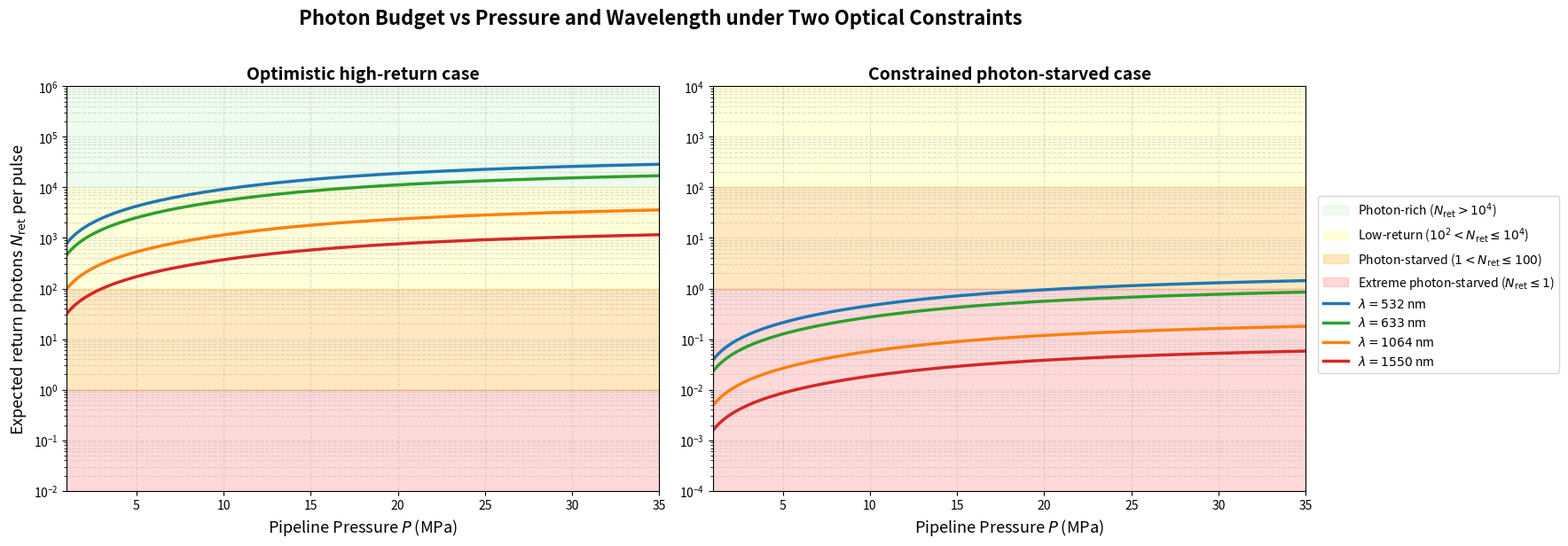

Here is the Python script that generated this plot:
import numpy as np
import matplotlib.pyplot as plt
import scipy.constants as const


def solve_pr_eos_density(P_MPa, T_K):
    """
    基于 Peng-Robinson 状态方程计算甲烷数密度。

    输入:
        P_MPa: 压力，单位 MPa
        T_K: 温度，单位 K

    输出:
        number_density: 分子数密度，单位 molecules/m^3

    说明:
        这里以纯甲烷作为天然气主成分近似。
        后续若需要多组分天然气，可在此函数外层加入组分加权或替换为更高精度物性模型。
    """
    # Methane critical parameters
    Tc = 190.56       # K
    Pc = 4.5992       # MPa
    omega = 0.011     # acentric factor
    R = const.R

    P_Pa = P_MPa * 1e6
    Pc_Pa = Pc * 1e6

    # Peng-Robinson parameters
    kappa = 0.37464 + 1.54226 * omega - 0.26992 * omega**2
    alpha = (1 + kappa * (1 - np.sqrt(T_K / Tc)))**2

    a = 0.45724 * (R * Tc)**2 / Pc_Pa * alpha
    b = 0.07780 * R * Tc / Pc_Pa

    A = a * P_Pa / (R * T_K)**2
    B = b * P_Pa / (R * T_K)

    # PR EOS compressibility factor cubic:
    # Z^3 - (1-B)Z^2 + (A - 3B^2 - 2B)Z - (AB - B^2 - B^3) = 0
    coeffs = [
        1.0,
        -(1.0 - B),
        A - 3.0 * B**2 - 2.0 * B,
        -(A * B - B**2 - B**3),
    ]

    roots = np.roots(coeffs)

    # Numerical cubic roots may carry tiny imaginary residuals.
    real_roots = np.real(roots[np.abs(np.imag(roots)) < 1e-8])
    positive_roots = real_roots[real_roots > 0]

    if len(positive_roots) == 0:
        # Conservative fallback: ideal gas
        Z = 1.0
    else:
        # Gas-phase root: largest positive real root
        Z = np.max(positive_roots)

    molar_volume = Z * R * T_K / P_Pa
    number_density = const.Avogadro / molar_volume

    return number_density


def get_rayleigh_cross_section(lambda_nm):
    """
    计算甲烷的瑞利散射截面。

    输入:
        lambda_nm: 真空波长，单位 nm

    输出:
        sigma_R: 瑞利散射截面，单位 m^2

    说明:
        使用标准状态折射率近似和 King 修正因子。
        该函数适合用于第一轮趋势仿真。
    """
    lambda_m = lambda_nm * 1e-9

    # Approximate methane refractive index at standard conditions
    n0 = 1.000444

    # Loschmidt constant, molecules/m^3
    rho_0 = 2.68678e25

    # King correction factor for methane, approximate value
    F_k = 1.04

    term1 = (24 * np.pi**3) / (rho_0**2 * lambda_m**4)
    term2 = ((n0**2 - 1) / (n0**2 + 2))**2

    sigma_R = term1 * term2 * F_k
    return sigma_R


def compute_return_photons(P_scan, wavelength_nm, T_K, L, Omega_frac, eta_sys, E_pulse):
    """
    根据光子预算公式计算不同压力下的返回光子数。

    N_ret = N_tx * sigma_R * rho_N * L * (Omega / 4pi) * eta_sys
    """
    E_photon = const.h * const.c / (wavelength_nm * 1e-9)
    N_tx = E_pulse / E_photon
    sigma_R = get_rayleigh_cross_section(wavelength_nm)

    N_ret_array = np.zeros_like(P_scan, dtype=float)

    for i, P in enumerate(P_scan):
        rho_N = solve_pr_eos_density(P, T_K)
        N_ret_array[i] = N_tx * sigma_R * rho_N * L * Omega_frac * eta_sys

    return N_ret_array


def add_photon_regime_background(ax):
    """
    添加 photon-rich / low-return / photon-starved / extreme photon-starved 背景分区。
    保留你原代码中颜色清楚、可读性好的优点。
    """
    ax.axhspan(1e4, 1e8, color="lightgreen", alpha=0.15,
               label=r"Photon-rich ($N_{\rm ret}>10^4$)")
    ax.axhspan(1e2, 1e4, color="yellow", alpha=0.15,
               label=r"Low-return ($10^2<N_{\rm ret}\leq10^4$)")
    ax.axhspan(1, 1e2, color="orange", alpha=0.25,
               label=r"Photon-starved ($1<N_{\rm ret}\leq100$)")
    ax.axhspan(1e-4, 1, color="red", alpha=0.15,
               label=r"Extreme photon-starved ($N_{\rm ret}\leq1$)")


def plot_fig1_photon_budget_two_cases(save_path=None):
    """
    生成双场景 photon budget 图。

    左图: 较乐观场景，说明系统不一定总是 photon-starved。
    右图: 受限场景，说明在低能量、低收集角、有限效率下会进入 photon-starved 区间。

    这比单一参数图更适合论文，因为它体现了边界条件和可证伪性。
    """
    P_scan = np.linspace(1, 35, 200)

    wavelengths = [532, 633, 1064, 1550]
    colors = ["#1f77b4", "#2ca02c", "#ff7f0e", "#d62728"]

    T = 298.15
    L = 0.01  # 10 mm probe volume length

    cases = [
        {
            "title": "Optimistic high-return case",
            "E_pulse": 1e-3,       # 1 mJ
            "Omega_frac": 1e-6,
            "eta_sys": 0.10,
            "ylim": (1e-2, 1e6),
        },
        {
            "title": "Constrained photon-starved case",
            "E_pulse": 1e-6,       # 1 microjoule
            "Omega_frac": 1e-7,
            "eta_sys": 0.05,
            "ylim": (1e-4, 1e4),
        },
    ]

    fig, axes = plt.subplots(1, 2, figsize=(15, 6), sharex=True)

    for ax, case in zip(axes, cases):
        add_photon_regime_background(ax)

        print("\n" + "=" * 72)
        print(case["title"])
        print(f"E_pulse     = {case['E_pulse']:.2e} J")
        print(f"Omega_frac  = {case['Omega_frac']:.2e}")
        print(f"eta_sys     = {case['eta_sys']:.2f}")
        print("-" * 72)

        for wl, color in zip(wavelengths, colors):
            N_ret_array = compute_return_photons(
                P_scan=P_scan,
                wavelength_nm=wl,
                T_K=T,
                L=L,
                Omega_frac=case["Omega_frac"],
                eta_sys=case["eta_sys"],
                E_pulse=case["E_pulse"],
            )

            ax.plot(
                P_scan,
                N_ret_array,
                label=fr"$\lambda={wl}$ nm",
                color=color,
                lw=2.5,
            )

            # Print representative values for easy checking
            idx_30 = np.argmin(np.abs(P_scan - 30.0))
            idx_35 = np.argmin(np.abs(P_scan - 35.0))
            print(
                f"{wl:4d} nm: "
                f"N_ret(30 MPa) = {N_ret_array[idx_30]:.3g}, "
                f"N_ret(35 MPa) = {N_ret_array[idx_35]:.3g}"
            )

        ax.set_yscale("log")
        ax.set_xlim(1, 35)
        ax.set_ylim(case["ylim"])
        ax.set_xlabel("Pipeline Pressure $P$ (MPa)", fontsize=13)
        ax.set_title(case["title"], fontsize=14, fontweight="bold")
        ax.grid(True, which="both", ls="--", alpha=0.4)

    axes[0].set_ylabel(r"Expected return photons $N_{\rm ret}$ per pulse", fontsize=13)

    # Put one clean legend outside
    handles, labels = axes[0].get_legend_handles_labels()
    fig.legend(
        handles,
        labels,
        loc="center right",
        bbox_to_anchor=(1.18, 0.5),
        fontsize=10,
        frameon=True,
    )

    fig.suptitle(
        "Photon Budget vs Pressure and Wavelength under Two Optical Constraints",
        fontsize=16,
        fontweight="bold",
        y=1.02,
    )

    plt.tight_layout()

    if save_path is not None:
        plt.savefig(save_path, dpi=300, bbox_inches="tight")
        print(f"\nFigure saved to: {save_path}")

    plt.show()


if __name__ == "__main__":
    plot_fig1_photon_budget_two_cases(
        save_path="fig1_photon_budget_two_cases.png"
    )
